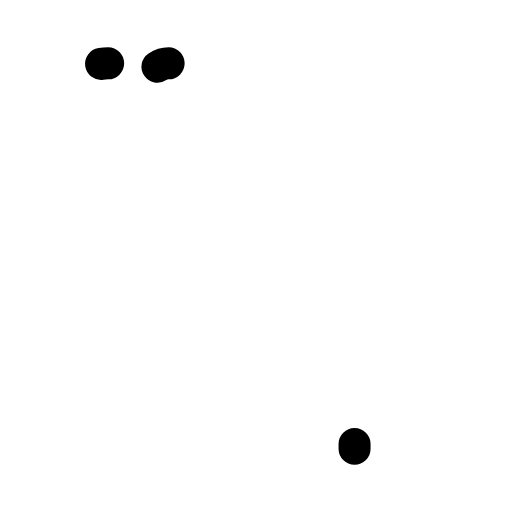
t = 0.00 s
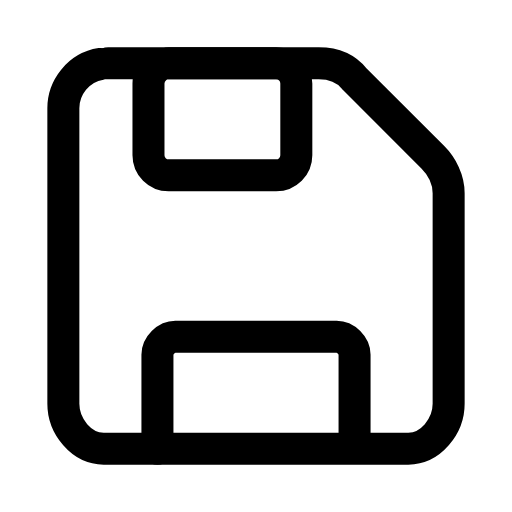
t = 0.26 s
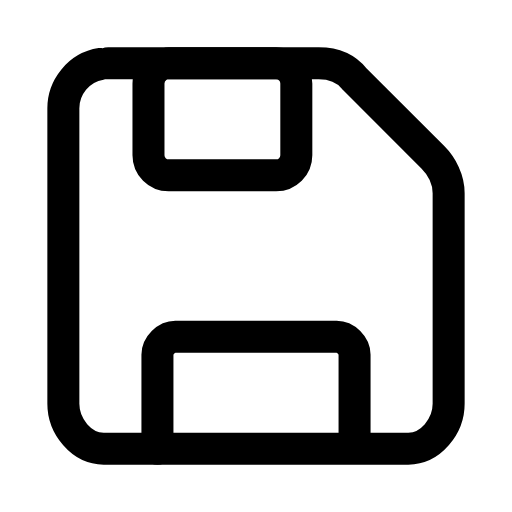
t = 0.50 s
t = 0.73 s: frame unchanged from t = 0.50 s, image omitted
t = 1.00 s: frame unchanged from t = 0.50 s, image omitted
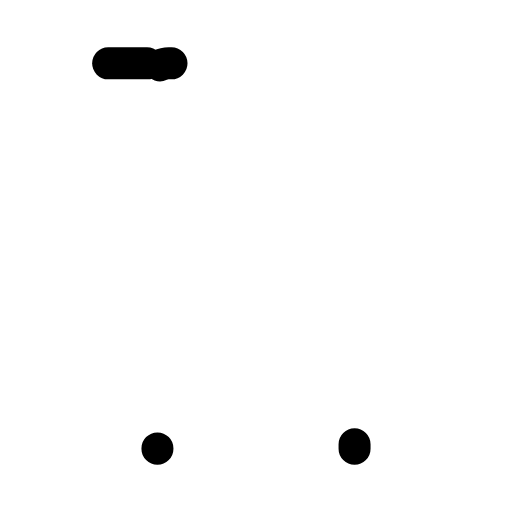
t = 1.26 s

The animated SVG that drew these frames (rendered in a browser with its animation timeline set to each time). Animation: 3 SMIL elements (animate=3); one cycle of 1.50 s, repeats indefinitely.

<svg xmlns="http://www.w3.org/2000/svg" width="24" height="24" viewBox="0 0 24 24" fill="none"><g transform="translate(-0.6 -0.6) scale(1.05)"><path stroke="currentColor" stroke-width="1.429" stroke-linecap="round" stroke-linejoin="round" fill="none" d="M5.4 3.4L14.8 3.4C15.4 3.4 16 3.6 16.4 4.1L19.9 7.6C20.3 8 20.6 8.6 20.6 9.2L20.6 18.6C20.6 19.6 19.8 20.6 18.8 20.6L5.2 20.6C4.2 20.6 3.4 19.6 3.4 18.6L3.4 5.4C3.4 4.4 4.2 3.4 5.4 3.4Z" pathLength="1" stroke-dasharray="1"><animate attributeName="stroke-dashoffset" values="1;1;0;0;0;0;1;1;1" keyTimes="0;0;0.189;0.45;0.6;0.774;0.9;0.9;1" dur="1.5s" repeatCount="indefinite" calcMode="spline" keySplines="0.16 1 0.3 1;0.16 1 0.3 1;0.16 1 0.3 1;0.16 1 0.3 1;0.16 1 0.3 1;0.16 1 0.3 1;0.16 1 0.3 1;0.16 1 0.3 1"/></path><rect stroke="currentColor" stroke-width="1.429" stroke-linecap="round" stroke-linejoin="round" fill="none" x="7.2" y="3.4" width="6.6" height="5" rx="0.9" pathLength="1" stroke-dasharray="1"><animate attributeName="stroke-dashoffset" values="1;1;0;0;0;0;1;1;1" keyTimes="0;0.0315;0.2205;0.45;0.6;0.753;0.879;0.9;1" dur="1.5s" repeatCount="indefinite" calcMode="spline" keySplines="0.16 1 0.3 1;0.16 1 0.3 1;0.16 1 0.3 1;0.16 1 0.3 1;0.16 1 0.3 1;0.16 1 0.3 1;0.16 1 0.3 1;0.16 1 0.3 1"/></rect><path stroke="currentColor" stroke-width="1.429" stroke-linecap="round" stroke-linejoin="round" fill="none" d="M7.6 20.6L7.6 16.4C7.6 16 8 15.6 8.4 15.6L15.6 15.6C16 15.6 16.4 16 16.4 16.4L16.4 20.6" pathLength="1" stroke-dasharray="1"><animate attributeName="stroke-dashoffset" values="1;1;0;0;0;0;1;1;1" keyTimes="0;0.063;0.252;0.45;0.6;0.732;0.858;0.9;1" dur="1.5s" repeatCount="indefinite" calcMode="spline" keySplines="0.16 1 0.3 1;0.16 1 0.3 1;0.16 1 0.3 1;0.16 1 0.3 1;0.16 1 0.3 1;0.16 1 0.3 1;0.16 1 0.3 1;0.16 1 0.3 1"/></path></g></svg>
